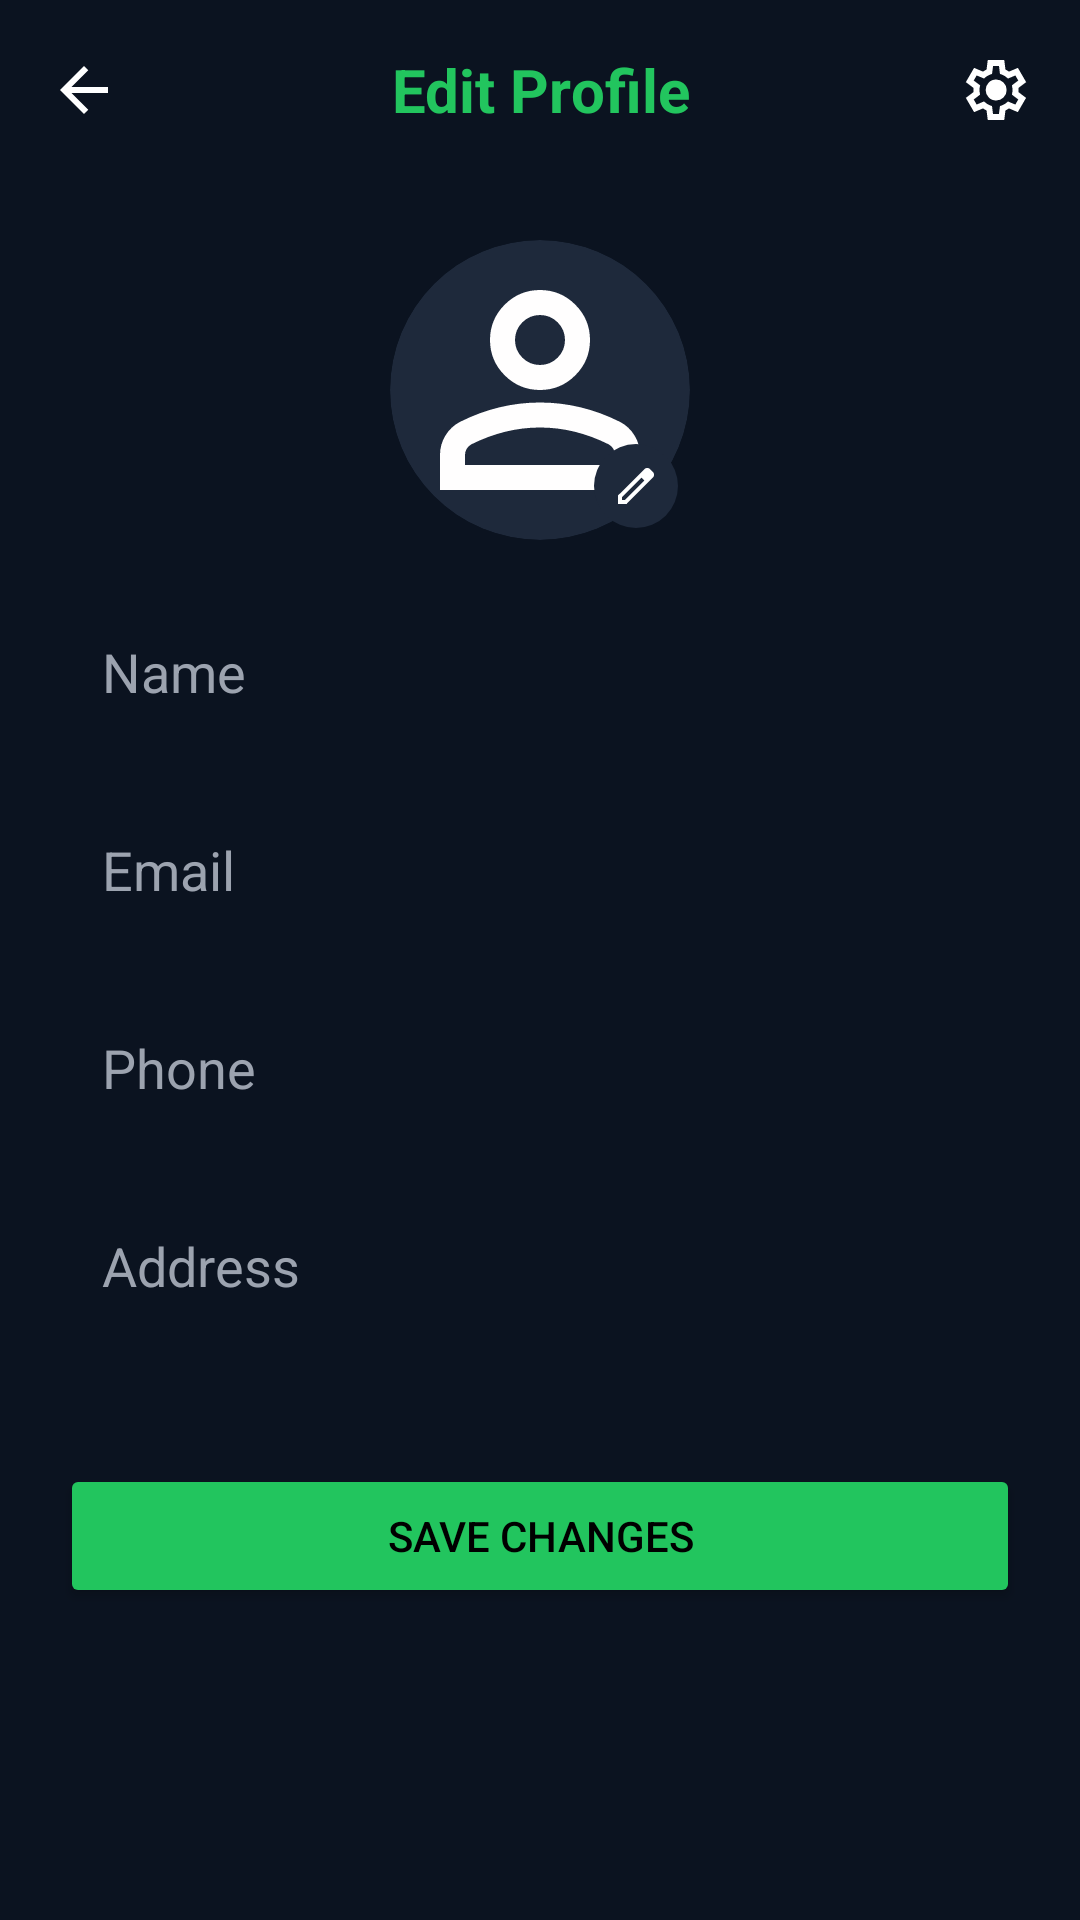

Reconstruct the res/layout file that produces this screen, plus the resources it refers to.
<!-- AndroidManifest.xml: application theme Theme.ProductAuthenticityScanner -->
<!-- res/layout/activity_edit_profile.xml -->
<?xml version="1.0" encoding="utf-8"?>
<androidx.constraintlayout.widget.ConstraintLayout
    xmlns:android="http://schemas.android.com/apk/res/android"
    xmlns:app="http://schemas.android.com/apk/res-auto"
    android:layout_width="match_parent"
    android:layout_height="match_parent"
    android:background="#0B1320">

    

    <LinearLayout
        android:id="@+id/topBar"
        android:layout_width="0dp"
        android:layout_height="60dp"
        android:gravity="center_vertical"
        android:padding="16dp"
        android:orientation="horizontal"
        app:layout_constraintTop_toTopOf="parent"
        app:layout_constraintStart_toStartOf="parent"
        app:layout_constraintEnd_toEndOf="parent">

        <ImageView
            android:id="@+id/backBtn"
            android:layout_width="24dp"
            android:layout_height="24dp"
            android:src="@drawable/ic_back"
            app:tint="#FFFFFF"/>

        <TextView
            android:layout_width="0dp"
            android:layout_height="wrap_content"
            android:text="Edit Profile"
            android:textSize="20sp"
            android:textStyle="bold"
            android:textColor="#22C55E"
            android:gravity="center_horizontal"
            android:layout_weight="1"/>

        <ImageView
            android:id="@+id/settingsBtn"
            android:layout_width="24dp"
            android:layout_height="24dp"
            android:layout_alignParentEnd="true"
            android:src="@drawable/ic_settings"
            app:tint="#FFFFFF"/>

    </LinearLayout>


    

    <ScrollView
        android:layout_width="0dp"
        android:layout_height="0dp"
        app:layout_constraintTop_toBottomOf="@id/topBar"
        app:layout_constraintBottom_toBottomOf="parent"
        app:layout_constraintStart_toStartOf="parent"
        app:layout_constraintEnd_toEndOf="parent">

        <LinearLayout
            android:layout_width="match_parent"
            android:layout_height="wrap_content"
            android:orientation="vertical"
            android:padding="20dp">

            
            <FrameLayout
                android:layout_width="100dp"
                android:layout_height="100dp"
                android:layout_gravity="center"
                android:layout_marginBottom="20dp">

                <ImageView
                    android:id="@+id/profileImage"
                    android:layout_width="match_parent"
                    android:layout_height="match_parent"
                    android:background="@drawable/circle_image_bg"
                    android:scaleType="centerCrop"
                    android:clipToOutline="true"
                    android:src="@drawable/ic_profile" />

                <ImageView
                    android:id="@+id/editImageBtn"
                    android:layout_width="28dp"
                    android:layout_height="28dp"
                    android:layout_gravity="bottom|end"
                    android:layout_margin="4dp"
                    android:background="@drawable/circle_button"
                    android:padding="6dp"
                    android:src="@drawable/ic_edit"
                    app:tint="#FFFFFF" />
            </FrameLayout>

            
            <EditText
                android:id="@+id/etName"
                android:layout_width="match_parent"
                android:layout_height="50dp"
                android:hint="Name"
                android:textColor="#FFFFFF"
                android:textColorHint="#9CA3AF"
                android:background="@drawable/input_bg"
                android:padding="14dp"
                android:focusable="false"
                android:clickable="false"
                android:cursorVisible="false"
                android:layout_marginBottom="16dp"/>

            
            <EditText
                android:id="@+id/etEmail"
                android:layout_width="match_parent"
                android:layout_height="50dp"
                android:hint="Email"
                android:textColor="#FFFFFF"
                android:textColorHint="#9CA3AF"
                android:background="@drawable/input_bg"
                android:padding="14dp"
                android:focusable="false"
                android:clickable="false"
                android:cursorVisible="false"
                android:layout_marginBottom="16dp"/>

            
            <EditText
                android:id="@+id/etPhone"
                android:layout_width="match_parent"
                android:layout_height="50dp"
                android:hint="Phone"
                android:textColor="#FFFFFF"
                android:inputType="phone"
                android:textColorHint="#9CA3AF"
                android:background="@drawable/input_bg"
                android:padding="14dp"
                android:layout_marginBottom="16dp"/>

            
            <EditText
                android:id="@+id/etAddress"
                android:layout_width="match_parent"
                android:layout_height="50dp"
                android:hint="Address"
                android:textColor="#FFFFFF"
                android:textColorHint="#9CA3AF"
                android:background="@drawable/input_bg"
                android:padding="14dp"
                android:inputType="textMultiLine"
                android:minLines="2"
                android:maxLines="4"
                android:gravity="top"
                android:layout_marginBottom="16dp"/>

            
            <Button
                android:id="@+id/btnSave"
                android:layout_width="match_parent"
                android:layout_height="wrap_content"
                android:text="Save Changes"
                android:layout_marginTop="24dp"
                android:backgroundTint="#22C55E"
                android:textColor="#000000"/>

        </LinearLayout>

    </ScrollView>

</androidx.constraintlayout.widget.ConstraintLayout>
<!-- resources referenced by this layout -->
<resources>
  <!-- drawable circle_button (drawable) -->
  <shape xmlns:android="http://schemas.android.com/apk/res/android">
  
      <solid android:color="#1E293B"/>
  
      <corners android:radius="100dp"/>
  
  </shape>
  <!-- drawable circle_image_bg (drawable) -->
  <?xml version="1.0" encoding="utf-8"?>
  <shape xmlns:android="http://schemas.android.com/apk/res/android"
      android:shape="oval">
  
      <solid android:color="#1E293B"/>
  
  </shape>
  <!-- drawable ic_back (drawable) -->
  <vector xmlns:android="http://schemas.android.com/apk/res/android" android:autoMirrored="true" android:height="24dp" android:tint="#FFFEFE" android:viewportHeight="960" android:viewportWidth="960" android:width="24dp">
        
      <path android:fillColor="@android:color/white" android:pathData="M313,520L537,744L480,800L160,480L480,160L537,216L313,440L800,440L800,520L313,520Z"/>
      
  </vector>
  <!-- drawable ic_edit (drawable) -->
  <vector xmlns:android="http://schemas.android.com/apk/res/android" android:height="24dp" android:tint="#FFFEFE" android:viewportHeight="960" android:viewportWidth="960" android:width="24dp">
        
      <path android:fillColor="@android:color/white" android:pathData="M200,760L257,760L648,369L591,312L200,703L200,760ZM120,840L120,670L648,143Q660,132 674.5,126Q689,120 705,120Q721,120 736,126Q751,132 762,144L817,200Q829,211 834.5,226Q840,241 840,256Q840,272 834.5,286.5Q829,301 817,313L290,840L120,840ZM760,256L760,256L704,200L704,200L760,256ZM619,341L591,312L591,312L648,369L648,369L619,341Z"/>
      
  </vector>
  <!-- drawable ic_profile (drawable) -->
  <vector xmlns:android="http://schemas.android.com/apk/res/android" android:height="24dp" android:tint="#FFFEFE" android:viewportHeight="960" android:viewportWidth="960" android:width="24dp">
        
      <path android:fillColor="@android:color/white" android:pathData="M367,433Q320,386 320,320Q320,254 367,207Q414,160 480,160Q546,160 593,207Q640,254 640,320Q640,386 593,433Q546,480 480,480Q414,480 367,433ZM160,800L160,688Q160,654 177.5,625.5Q195,597 224,582Q286,551 350,535.5Q414,520 480,520Q546,520 610,535.5Q674,551 736,582Q765,597 782.5,625.5Q800,654 800,688L800,800L160,800ZM240,720L720,720L720,688Q720,677 714.5,668Q709,659 700,654Q646,627 591,613.5Q536,600 480,600Q424,600 369,613.5Q314,627 260,654Q251,659 245.5,668Q240,677 240,688L240,720ZM536.5,376.5Q560,353 560,320Q560,287 536.5,263.5Q513,240 480,240Q447,240 423.5,263.5Q400,287 400,320Q400,353 423.5,376.5Q447,400 480,400Q513,400 536.5,376.5ZM480,320Q480,320 480,320Q480,320 480,320Q480,320 480,320Q480,320 480,320Q480,320 480,320Q480,320 480,320Q480,320 480,320Q480,320 480,320ZM480,720L480,720Q480,720 480,720Q480,720 480,720Q480,720 480,720Q480,720 480,720Q480,720 480,720Q480,720 480,720Q480,720 480,720Q480,720 480,720L480,720Z"/>
      
  </vector>
  <style name="Theme.ProductAuthenticityScanner" parent="Base.Theme.ProductAuthenticityScanner" />
  <style name="Base.Theme.ProductAuthenticityScanner" parent="Theme.Material3.DayNight.NoActionBar">
          
          
      </style>
</resources>
